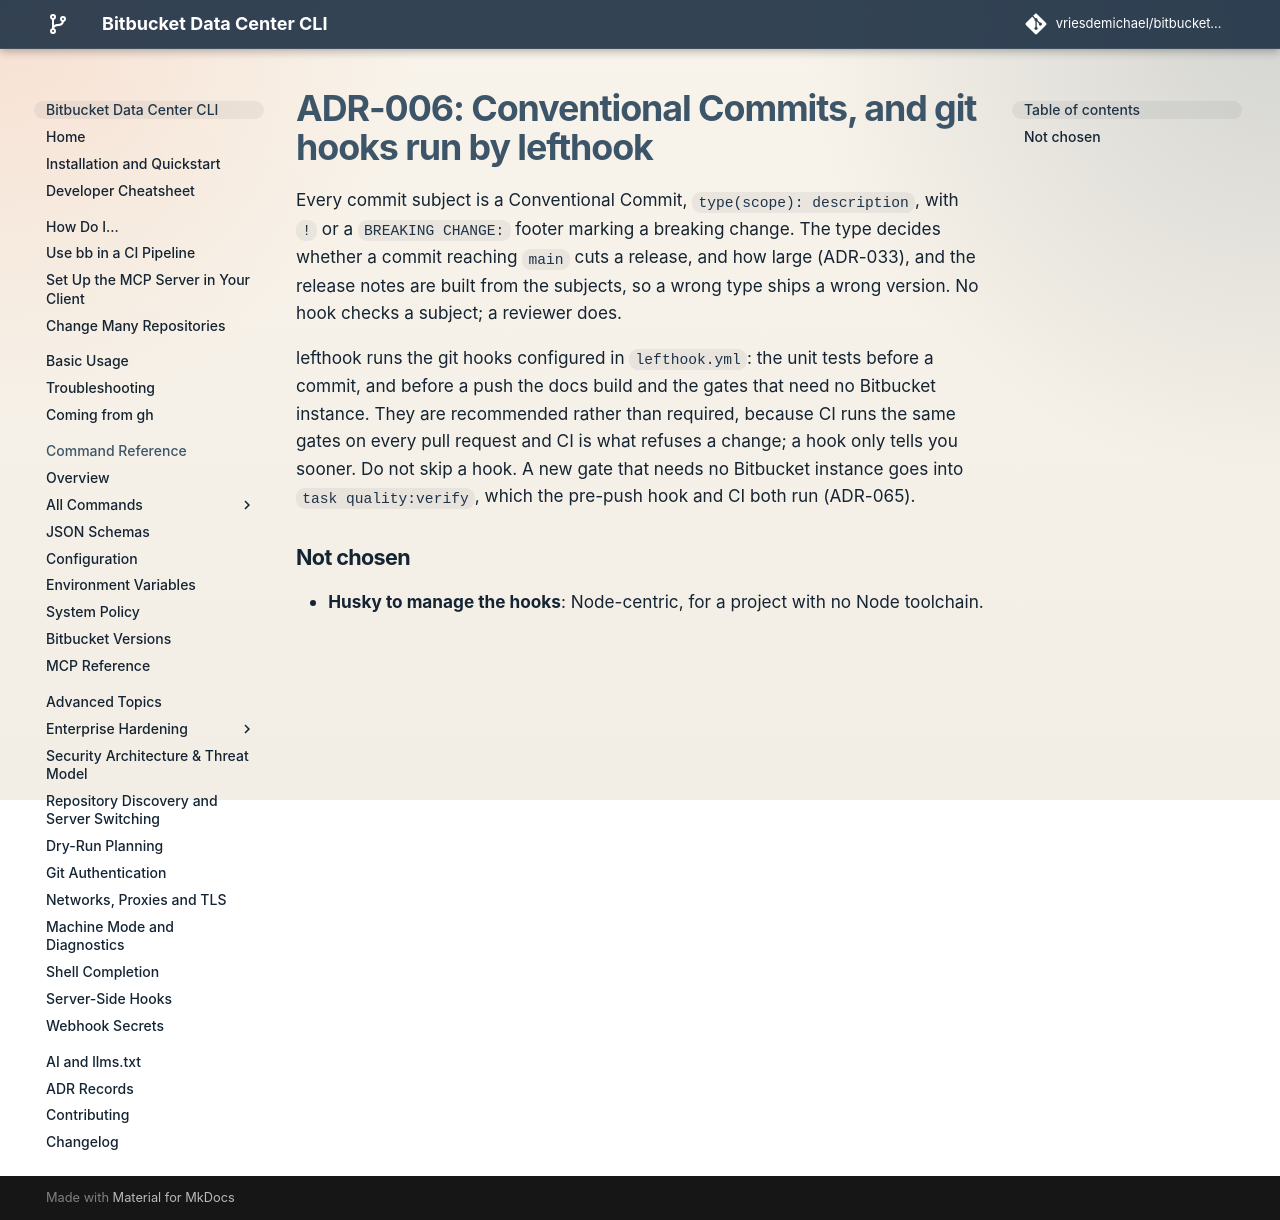

repository: vriesdemichael/bitbucket-data-center-cli · page: v6/adr/006-conventional-commits-with-hook-enforcement/index.html · generator: mkdocs

---
search:
  boost: 0.3
---

# ADR-006: Conventional Commits, and git hooks run by lefthook

Every commit subject is a Conventional Commit, `type(scope): description`, with `!` or a `BREAKING CHANGE:` footer marking a breaking change. The type decides whether a commit reaching `main` cuts a release, and how large (ADR-033), and the release notes are built from the subjects, so a wrong type ships a wrong version. No hook checks a subject; a reviewer does.

lefthook runs the git hooks configured in `lefthook.yml`: the unit tests before a commit, and before a push the docs build and the gates that need no Bitbucket instance. They are recommended rather than required, because CI runs the same gates on every pull request and CI is what refuses a change; a hook only tells you sooner. Do not skip a hook. A new gate that needs no Bitbucket instance goes into `task quality:verify`, which the pre-push hook and CI both run (ADR-065).

## Not chosen

- **Husky to manage the hooks**: Node-centric, for a project with no Node toolchain.
